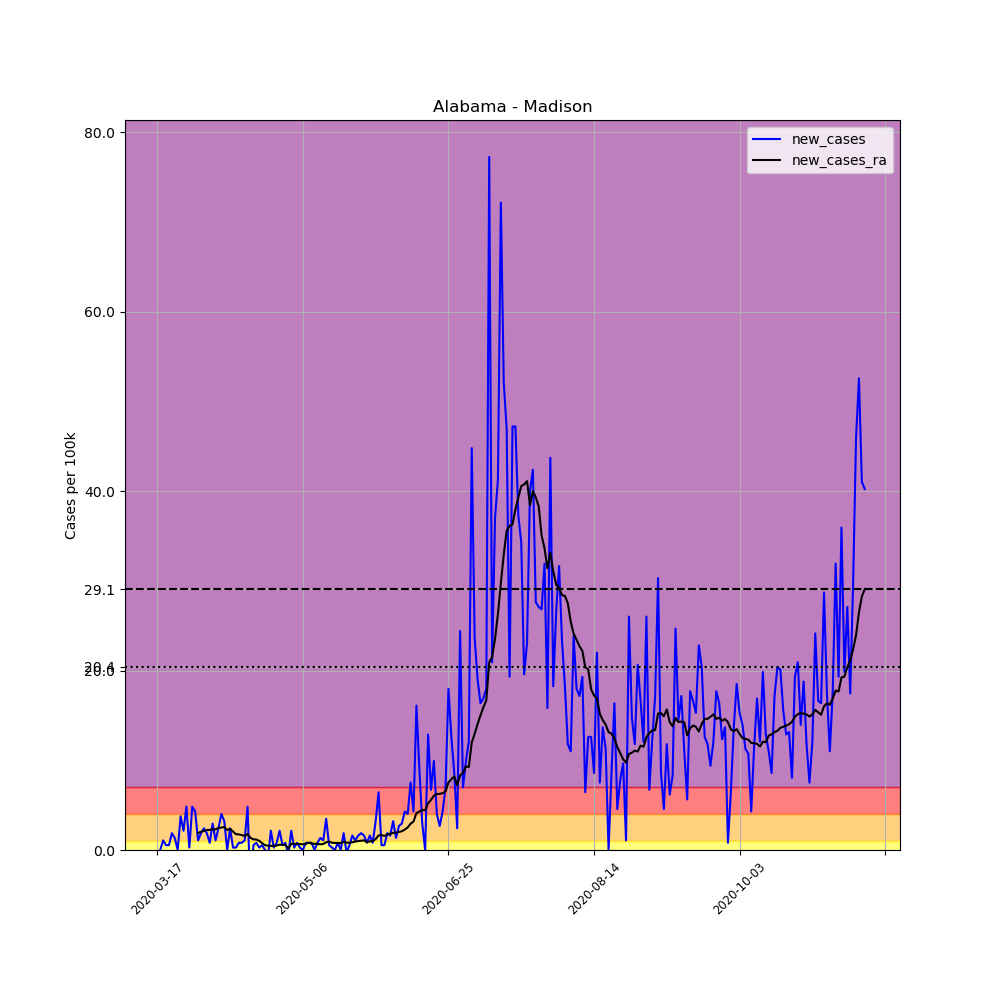

Values plotted in this chart, from the file beside it:
, date, county, state, fips, cases, deaths, COUNTY, STNAME, CTYNAME, POPESTIMATE2019, per_100k, new_cases, new_cases_ra
117109, 2020-03-17, Madison, Alabama, 1089, 1, 0, 89, Alabama, Madison, 372909, 0.2682, , 
117110, 2020-03-18, Madison, Alabama, 1089, 1, 0, 89, Alabama, Madison, 372909, 0.2682, 0.0, 
117111, 2020-03-19, Madison, Alabama, 1089, 5, 0, 89, Alabama, Madison, 372909, 1.341, 1.073, 
117112, 2020-03-20, Madison, Alabama, 1089, 7, 0, 89, Alabama, Madison, 372909, 1.877, 0.5363, 
117113, 2020-03-21, Madison, Alabama, 1089, 9, 0, 89, Alabama, Madison, 372909, 2.413, 0.5363, 
117114, 2020-03-22, Madison, Alabama, 1089, 16, 0, 89, Alabama, Madison, 372909, 4.291, 1.877, 
117115, 2020-03-23, Madison, Alabama, 1089, 21, 0, 89, Alabama, Madison, 372909, 5.631, 1.341, 
117116, 2020-03-24, Madison, Alabama, 1089, 21, 0, 89, Alabama, Madison, 372909, 5.631, 0.0, 
117117, 2020-03-25, Madison, Alabama, 1089, 35, 0, 89, Alabama, Madison, 372909, 9.386, 3.754, 
117118, 2020-03-26, Madison, Alabama, 1089, 43, 1, 89, Alabama, Madison, 372909, 11.53, 2.145, 
117119, 2020-03-27, Madison, Alabama, 1089, 61, 1, 89, Alabama, Madison, 372909, 16.36, 4.827, 
117120, 2020-03-28, Madison, Alabama, 1089, 62, 1, 89, Alabama, Madison, 372909, 16.63, 0.2682, 
117121, 2020-03-29, Madison, Alabama, 1089, 80, 1, 89, Alabama, Madison, 372909, 21.45, 4.827, 
117122, 2020-03-30, Madison, Alabama, 1089, 96, 1, 89, Alabama, Madison, 372909, 25.74, 4.291, 
117123, 2020-03-31, Madison, Alabama, 1089, 100, 1, 89, Alabama, Madison, 372909, 26.82, 1.073, 1.896
117124, 2020-04-01, Madison, Alabama, 1089, 107, 1, 89, Alabama, Madison, 372909, 28.69, 1.877, 2.03
117125, 2020-04-02, Madison, Alabama, 1089, 116, 1, 89, Alabama, Madison, 372909, 31.11, 2.413, 2.126
117126, 2020-04-03, Madison, Alabama, 1089, 123, 1, 89, Alabama, Madison, 372909, 32.98, 1.877, 2.222
117127, 2020-04-04, Madison, Alabama, 1089, 126, 1, 89, Alabama, Madison, 372909, 33.79, 0.8045, 2.241
117128, 2020-04-05, Madison, Alabama, 1089, 137, 1, 89, Alabama, Madison, 372909, 36.74, 2.95, 2.318
117129, 2020-04-06, Madison, Alabama, 1089, 141, 2, 89, Alabama, Madison, 372909, 37.81, 1.073, 2.299
117130, 2020-04-07, Madison, Alabama, 1089, 150, 2, 89, Alabama, Madison, 372909, 40.22, 2.413, 2.471
117131, 2020-04-08, Madison, Alabama, 1089, 165, 2, 89, Alabama, Madison, 372909, 44.25, 4.022, 2.49
117132, 2020-04-09, Madison, Alabama, 1089, 177, 3, 89, Alabama, Madison, 372909, 47.46, 3.218, 2.567
117133, 2020-04-10, Madison, Alabama, 1089, 177, 3, 89, Alabama, Madison, 372909, 47.46, 0.0, 2.222
117134, 2020-04-11, Madison, Alabama, 1089, 186, 3, 89, Alabama, Madison, 372909, 49.88, 2.413, 2.375
117135, 2020-04-12, Madison, Alabama, 1089, 187, 3, 89, Alabama, Madison, 372909, 50.15, 0.2682, 2.05
117136, 2020-04-13, Madison, Alabama, 1089, 188, 3, 89, Alabama, Madison, 372909, 50.41, 0.2682, 1.762
117137, 2020-04-14, Madison, Alabama, 1089, 191, 3, 89, Alabama, Madison, 372909, 51.22, 0.8045, 1.743
117138, 2020-04-15, Madison, Alabama, 1089, 194, 4, 89, Alabama, Madison, 372909, 52.02, 0.8045, 1.666
117139, 2020-04-16, Madison, Alabama, 1089, 198, 4, 89, Alabama, Madison, 372909, 53.1, 1.073, 1.571
117140, 2020-04-17, Madison, Alabama, 1089, 216, 4, 89, Alabama, Madison, 372909, 57.92, 4.827, 1.781
117141, 2020-04-18, Madison, Alabama, 1089, 197, 4, 89, Alabama, Madison, 372909, 52.83, -5.095, 1.36
117142, 2020-04-19, Madison, Alabama, 1089, 199, 4, 89, Alabama, Madison, 372909, 53.36, 0.5363, 1.188
117143, 2020-04-20, Madison, Alabama, 1089, 202, 4, 89, Alabama, Madison, 372909, 54.17, 0.8045, 1.168
117144, 2020-04-21, Madison, Alabama, 1089, 203, 4, 89, Alabama, Madison, 372909, 54.44, 0.2682, 1.015
117145, 2020-04-22, Madison, Alabama, 1089, 205, 4, 89, Alabama, Madison, 372909, 54.97, 0.5363, 0.7662
117146, 2020-04-23, Madison, Alabama, 1089, 205, 4, 89, Alabama, Madison, 372909, 54.97, 0.0, 0.5363
117147, 2020-04-24, Madison, Alabama, 1089, 202, 4, 89, Alabama, Madison, 372909, 54.17, -0.8045, 0.4789
117148, 2020-04-25, Madison, Alabama, 1089, 210, 4, 89, Alabama, Madison, 372909, 56.31, 2.145, 0.4597
117149, 2020-04-26, Madison, Alabama, 1089, 211, 4, 89, Alabama, Madison, 372909, 56.58, 0.2682, 0.4597
117150, 2020-04-27, Madison, Alabama, 1089, 214, 4, 89, Alabama, Madison, 372909, 57.39, 0.8045, 0.498
117151, 2020-04-28, Madison, Alabama, 1089, 222, 4, 89, Alabama, Madison, 372909, 59.53, 2.145, 0.5938
117152, 2020-04-29, Madison, Alabama, 1089, 224, 4, 89, Alabama, Madison, 372909, 60.07, 0.5363, 0.5746
117153, 2020-04-30, Madison, Alabama, 1089, 227, 4, 89, Alabama, Madison, 372909, 60.87, 0.8045, 0.5555
117154, 2020-05-01, Madison, Alabama, 1089, 225, 4, 89, Alabama, Madison, 372909, 60.34, -0.5363, 0.1724
117155, 2020-05-02, Madison, Alabama, 1089, 233, 4, 89, Alabama, Madison, 372909, 62.48, 2.145, 0.6896
117156, 2020-05-03, Madison, Alabama, 1089, 234, 4, 89, Alabama, Madison, 372909, 62.75, 0.2682, 0.6704
117157, 2020-05-04, Madison, Alabama, 1089, 237, 4, 89, Alabama, Madison, 372909, 63.55, 0.8045, 0.6704
117158, 2020-05-05, Madison, Alabama, 1089, 238, 4, 89, Alabama, Madison, 372909, 63.82, 0.2682, 0.6704
117159, 2020-05-06, Madison, Alabama, 1089, 238, 4, 89, Alabama, Madison, 372909, 63.82, 0.0, 0.6321
117160, 2020-05-07, Madison, Alabama, 1089, 241, 4, 89, Alabama, Madison, 372909, 64.63, 0.8045, 0.6896
117161, 2020-05-08, Madison, Alabama, 1089, 244, 4, 89, Alabama, Madison, 372909, 65.43, 0.8045, 0.8045
117162, 2020-05-09, Madison, Alabama, 1089, 247, 4, 89, Alabama, Madison, 372909, 66.24, 0.8045, 0.7087
117163, 2020-05-10, Madison, Alabama, 1089, 247, 4, 89, Alabama, Madison, 372909, 66.24, 0.0, 0.6896
117164, 2020-05-11, Madison, Alabama, 1089, 250, 4, 89, Alabama, Madison, 372909, 67.04, 0.8045, 0.6896
117165, 2020-05-12, Madison, Alabama, 1089, 255, 4, 89, Alabama, Madison, 372909, 68.38, 1.341, 0.6321
117166, 2020-05-13, Madison, Alabama, 1089, 259, 4, 89, Alabama, Madison, 372909, 69.45, 1.073, 0.6704
117167, 2020-05-14, Madison, Alabama, 1089, 272, 4, 89, Alabama, Madison, 372909, 72.94, 3.486, 0.8619
117168, 2020-05-15, Madison, Alabama, 1089, 274, 4, 89, Alabama, Madison, 372909, 73.48, 0.5363, 0.9386
... 184 more rows
